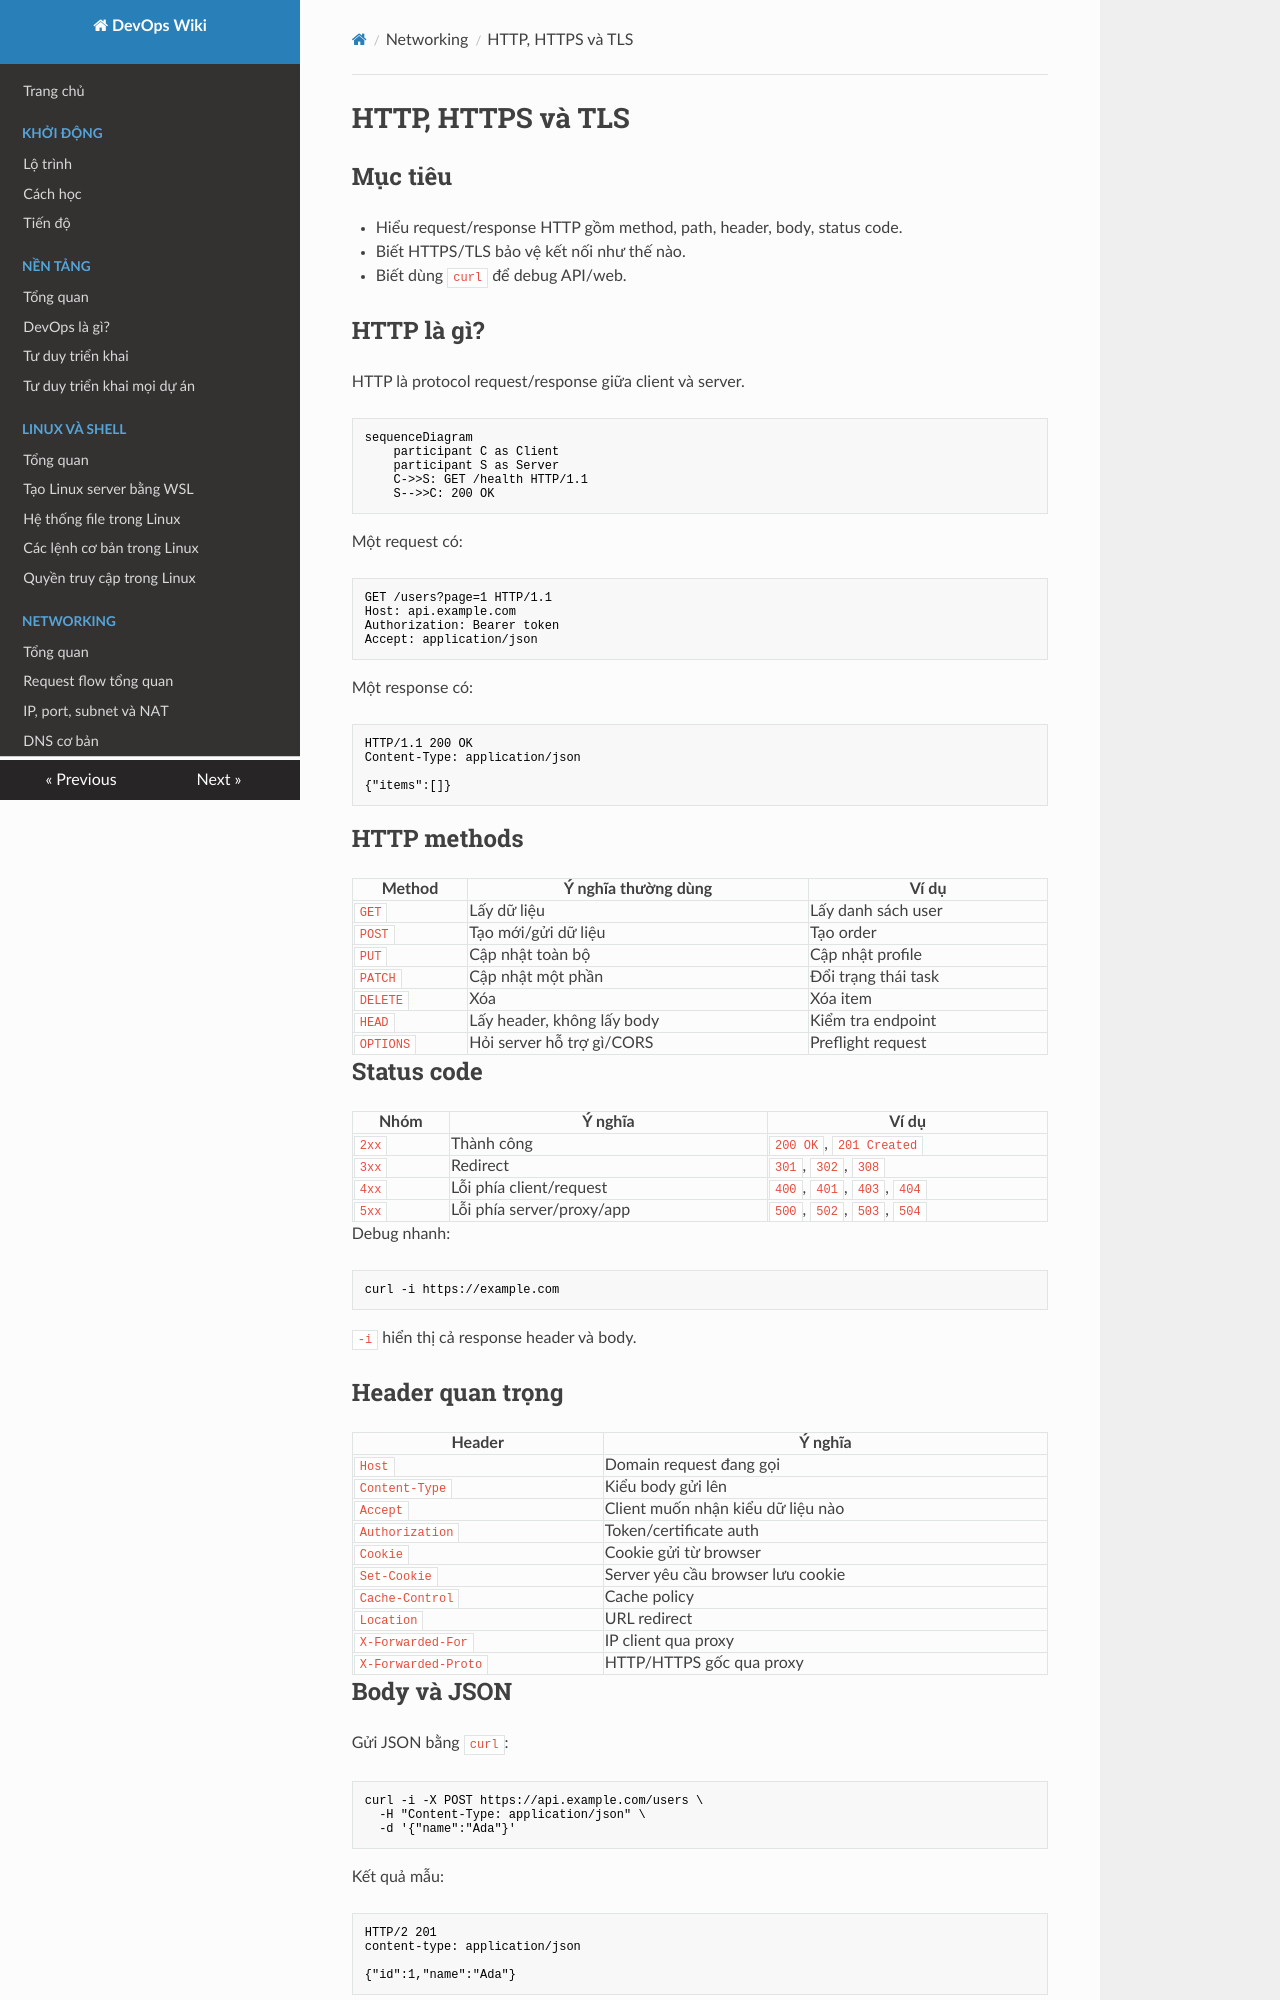

repository: keyntk78/devops-learning · page: 03-networking/http-https-tls/index.html · generator: mkdocs

# HTTP, HTTPS và TLS

## Mục tiêu

- Hiểu request/response HTTP gồm method, path, header, body, status code.
- Biết HTTPS/TLS bảo vệ kết nối như thế nào.
- Biết dùng `curl` để debug API/web.

## HTTP là gì?

HTTP là protocol request/response giữa client và server.

```mermaid
sequenceDiagram
    participant C as Client
    participant S as Server
    C->>S: GET /health HTTP/1.1
    S-->>C: 200 OK
```

Một request có:

```text
GET /users?page=1 HTTP/1.1
Host: api.example.com
Authorization: Bearer token
Accept: application/json
```

Một response có:

```text
HTTP/1.1 200 OK
Content-Type: application/json

{"items":[]}
```

## HTTP methods

| Method | Ý nghĩa thường dùng | Ví dụ |
| --- | --- | --- |
| `GET` | Lấy dữ liệu | Lấy danh sách user |
| `POST` | Tạo mới/gửi dữ liệu | Tạo order |
| `PUT` | Cập nhật toàn bộ | Cập nhật profile |
| `PATCH` | Cập nhật một phần | Đổi trạng thái task |
| `DELETE` | Xóa | Xóa item |
| `HEAD` | Lấy header, không lấy body | Kiểm tra endpoint |
| `OPTIONS` | Hỏi server hỗ trợ gì/CORS | Preflight request |

## Status code

| Nhóm | Ý nghĩa | Ví dụ |
| --- | --- | --- |
| `2xx` | Thành công | `200 OK`, `201 Created` |
| `3xx` | Redirect | `301`, `302`, `308` |
| `4xx` | Lỗi phía client/request | `400`, `401`, `403`, `404` |
| `5xx` | Lỗi phía server/proxy/app | `500`, `502`, `503`, `504` |

Debug nhanh:

```bash
curl -i https://example.com
```

`-i` hiển thị cả response header và body.
